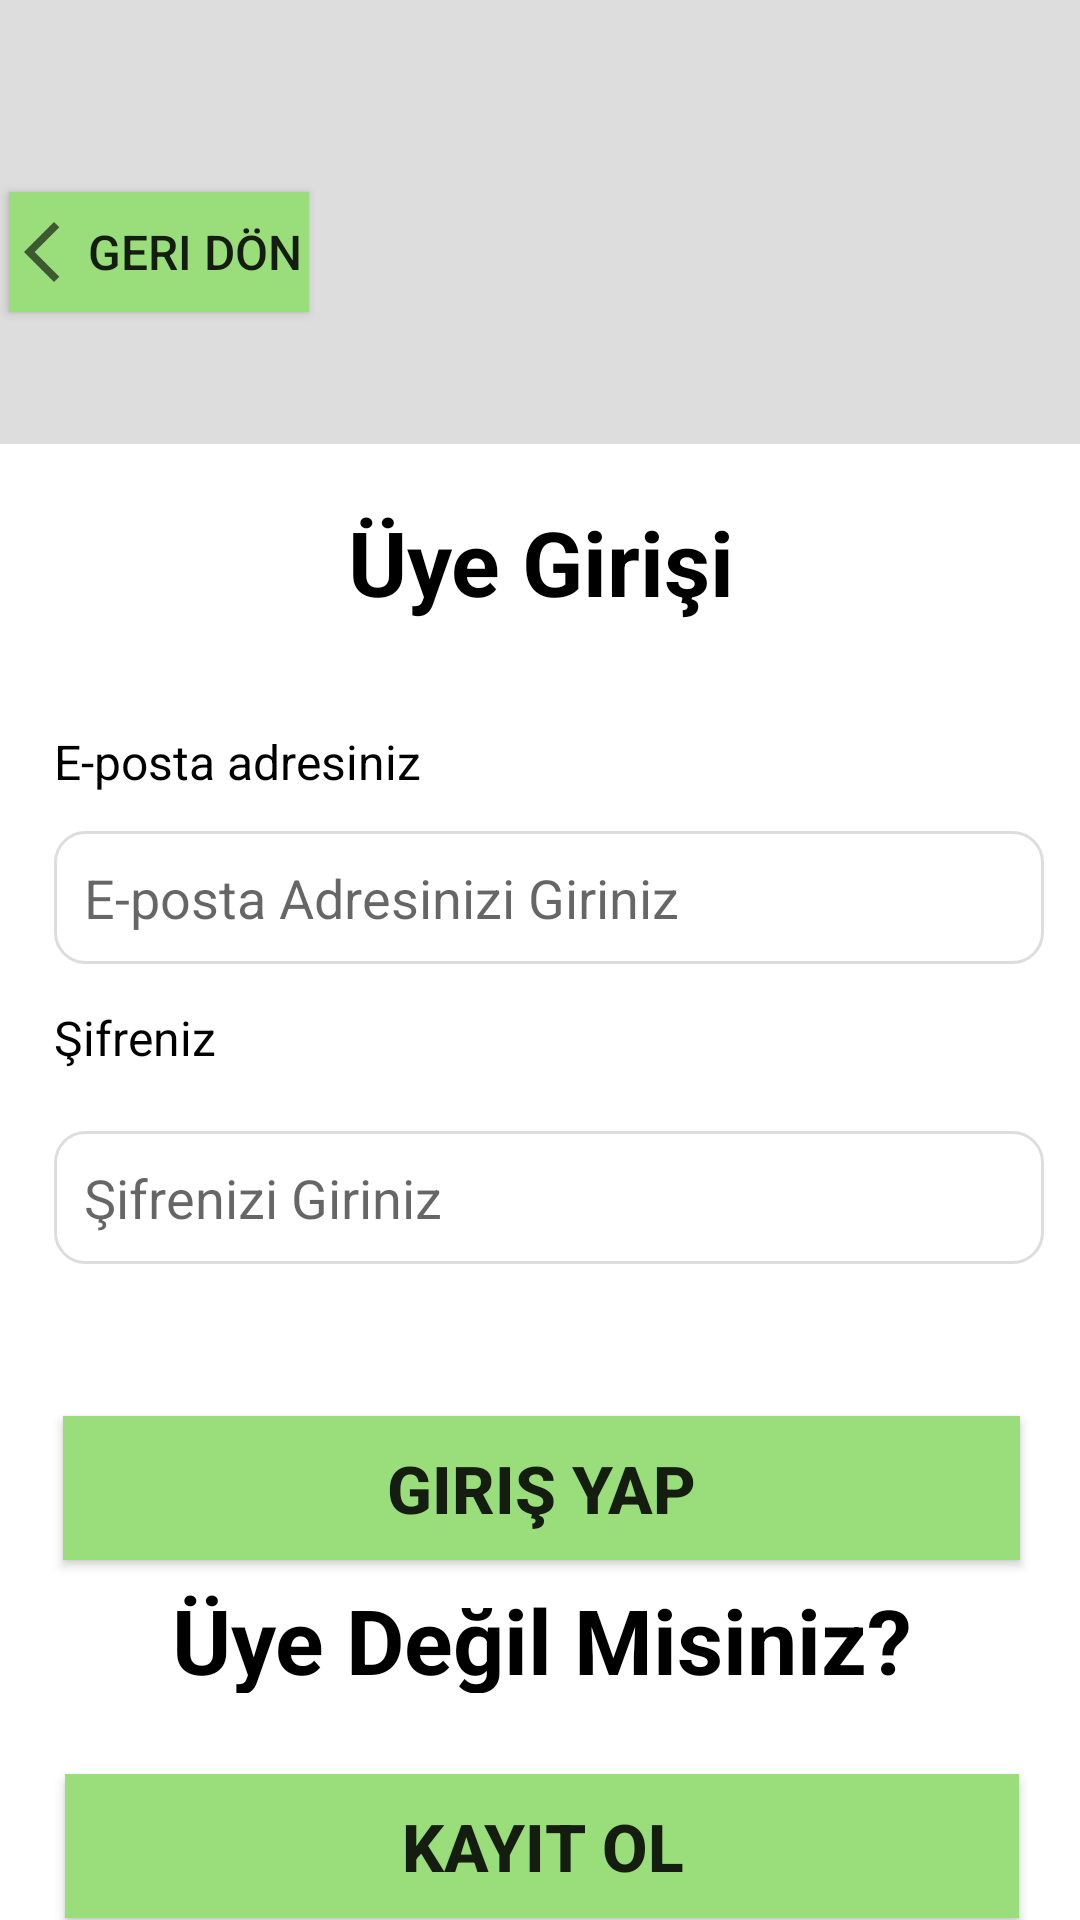

Reconstruct the res/layout file that produces this screen, plus the resources it refers to.
<!-- AndroidManifest.xml: application theme Theme.CebimdekiDanisman -->
<!-- res/layout/activity_member_login.xml -->
<?xml version="1.0" encoding="utf-8"?>
<androidx.constraintlayout.widget.ConstraintLayout
    xmlns:android="http://schemas.android.com/apk/res/android"
    xmlns:app="http://schemas.android.com/apk/res-auto"
    xmlns:tools="http://schemas.android.com/tools"
    android:id="@+id/main"
    android:layout_width="match_parent"
    android:layout_height="match_parent"
    android:background="#DDDDDD"
    tools:context=".MemberLogin">


    <RelativeLayout
        android:id="@+id/me_relativeLayout"
        android:layout_width="373dp"
        android:layout_height="395dp"
        android:layout_alignParentBottom="true"
        android:layout_marginTop="24dp"
        android:background="#fff"
        app:layout_constraintEnd_toEndOf="parent"
        app:layout_constraintStart_toStartOf="parent"
        app:layout_constraintTop_toBottomOf="@+id/relativeLayout">

        <TextView
            android:id="@+id/me_textView1"
            android:layout_width="match_parent"
            android:layout_height="47dp"
            android:layout_alignParentTop="true"
            android:layout_marginTop="19dp"
            android:text="Üye Girişi"
            android:textAlignment="center"
            android:textColor="#000000"
            android:textSize="30sp"
            android:textStyle="bold" />

        <TextView
            android:id="@+id/me_textView2"
            android:layout_width="140dp"
            android:layout_height="wrap_content"
            android:layout_alignParentStart="true"
            android:layout_alignParentTop="true"
            android:layout_marginStart="24dp"
            android:layout_marginTop="95dp"
            android:text="E-posta adresiniz"
            android:textColor="#000000"
            android:textSize="16sp" />

        <TextView
            android:id="@+id/me_textView3"
            android:layout_width="111dp"
            android:layout_height="wrap_content"
            android:layout_alignParentStart="true"
            android:layout_alignParentTop="true"
            android:layout_marginStart="24dp"
            android:layout_marginTop="187dp"
            android:text="Şifreniz"
            android:textColor="#000000"
            android:textSize="16sp" />

        <EditText
            android:id="@+id/me_editTextText"
            android:layout_width="366dp"
            android:layout_height="wrap_content"
            android:layout_alignParentStart="true"
            android:layout_alignParentTop="true"
            android:layout_alignParentEnd="true"
            android:layout_marginStart="24dp"
            android:layout_marginTop="129dp"
            android:layout_marginEnd="19dp"
            android:background="@drawable/border_edittext"
            android:hint="E-posta Adresinizi Giriniz"
            android:inputType="text"
            android:padding="10dp"

            android:textColor="#000000"
            app:layout_constraintStart_toStartOf="parent" />

        <EditText
            android:id="@+id/me_editTextText2"
            android:layout_width="366dp"
            android:layout_height="wrap_content"
            android:layout_alignParentStart="true"
            android:layout_alignParentTop="true"
            android:layout_alignParentEnd="true"
            android:layout_marginStart="24dp"
            android:layout_marginTop="229dp"
            android:layout_marginEnd="19dp"
            android:background="@drawable/border_edittext"
            android:hint="Şifrenizi Giriniz"
            android:inputType="text"
            android:padding="10dp"

            android:textColor="#000000"
            app:layout_constraintStart_toStartOf="parent" />

        <Button
            android:id="@+id/me_button2"
            android:layout_width="331dp"
            android:layout_height="wrap_content"
            android:layout_alignParentStart="true"
            android:layout_alignParentEnd="true"
            android:layout_alignParentBottom="true"
            android:layout_marginStart="27dp"
            android:layout_marginEnd="27dp"
            android:layout_marginBottom="23dp"
            android:background="#9ADE7B"
            android:onClick="mainpage"
            android:text="Giriş Yap"
            android:textSize="22sp"
            android:textStyle="bold"
            app:layout_constraintEnd_toEndOf="parent"
            app:layout_constraintStart_toStartOf="parent" />

    </RelativeLayout>

    <RelativeLayout
        android:id="@+id/relativeLayout"
        android:layout_width="395dp"
        android:layout_height="80dp"
        android:layout_marginTop="44dp"
        app:layout_constraintEnd_toEndOf="parent"
        app:layout_constraintStart_toStartOf="parent"
        app:layout_constraintTop_toTopOf="parent"
        tools:context=".MainActivity">

        <Button
            android:id="@+id/me_backButton"
            android:layout_width="100dp"
            android:layout_height="40dp"
            android:layout_alignParentStart="true"
            android:layout_alignParentTop="true"
            android:layout_margin="20dp"
            android:layout_marginStart="17dp"
            android:layout_marginTop="14dp"
            android:layout_marginEnd="20dp"
            android:layout_marginBottom="20dp"
            android:background="#9ADE7B"
            android:drawableStart="@drawable/back"
            android:drawablePadding="0dp"
            android:onClick="backToMain"
            android:text="Geri Dön"
            android:textSize="16sp" />

    </RelativeLayout>

    <RelativeLayout
        android:id="@+id/relativeLayout2"
        android:layout_width="372dp"
        android:layout_height="134dp"
        android:background="#fff"
        app:layout_constraintBottom_toBottomOf="parent"
        app:layout_constraintEnd_toEndOf="parent"
        app:layout_constraintHorizontal_bias="0.487"
        app:layout_constraintStart_toStartOf="parent"
        app:layout_constraintTop_toBottomOf="@+id/me_relativeLayout"
        app:layout_constraintVertical_bias="0.478">

        <TextView
            android:id="@+id/me_textView4"
            android:layout_width="match_parent"
            android:layout_height="46dp"
            android:layout_alignParentTop="true"
            android:layout_alignParentEnd="true"
            android:layout_alignParentBottom="true"
            android:layout_marginTop="1dp"
            android:layout_marginEnd="0dp"
            android:layout_marginBottom="95dp"
            android:text="Üye Değil Misiniz?"
            android:textAlignment="center"
            android:textColor="#000000"
            android:textSize="30sp"
            android:textStyle="bold"
            app:layout_constraintEnd_toEndOf="parent"
            app:layout_constraintStart_toStartOf="parent" />

        <Button
            android:id="@+id/me_button3"
            android:layout_width="331dp"
            android:layout_height="wrap_content"
            android:layout_alignParentStart="true"
            android:layout_alignParentEnd="true"
            android:layout_alignParentBottom="true"
            android:layout_marginStart="27dp"
            android:layout_marginEnd="27dp"
            android:layout_marginBottom="20dp"
            android:background="#9ADE7B"
            android:onClick="memberSignUp"
            android:text="Kayıt Ol"
            android:textSize="22sp"
            android:textStyle="bold" />

    </RelativeLayout>


</androidx.constraintlayout.widget.ConstraintLayout>
<!-- resources referenced by this layout -->
<resources>
  <!-- drawable back (drawable) -->
  <vector xmlns:android="http://schemas.android.com/apk/res/android"
      android:width="24dp"
      android:height="24dp"
      android:viewportWidth="960"
      android:viewportHeight="960"
      android:tint="?attr/colorControlNormal"
      android:autoMirrored="true">
    <path
        android:fillColor="@android:color/white"
        android:pathData="M600,880L200,480L600,80L671,151L342,480L671,809L600,880Z"/>
  </vector>
  <!-- drawable border_edittext (drawable) -->
  <?xml version="1.0" encoding="utf-8"?>
  <shape xmlns:android="http://schemas.android.com/apk/res/android">
  
      android:shape="Rectangle">
      <solid android:color="#fff"/>
      <corners android:radius="10dp"/>
      <stroke android:color="#DDDDDD" android:width="1dp"/>
  
  </shape>
  <style name="Theme.CebimdekiDanisman" parent="Base.Theme.CebimdekiDanisman" />
  <style name="Base.Theme.CebimdekiDanisman" parent="Theme.AppCompat.Light.NoActionBar">
          
          
      </style>
</resources>
